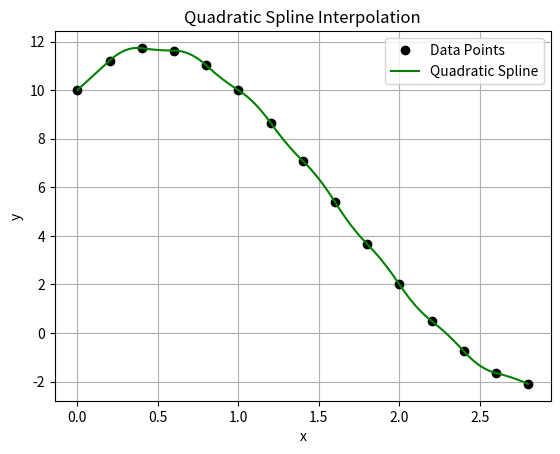

This chart was generated by the following Python code:
import matplotlib.pyplot as plt


def qerp(x, y, X):
    """
    Quadratic spline interpolation is a method of constructing
    smooth curves that pass through a set of data points. It is
    C0 and C1 continuous meaning that function and its first order
    derivative are both continuous.

    We use 2nd degree polynomials and a bit of Linear Algebra 
    (due) to having to solve derivatives.

    Formula:
    - Si(x) = ai(x-xi)^2 + bi(x-xi) + ci
    - Where:
        - Si(x): Spline i
        - ai, bi, ci: coefficients

    Constraints:
    - Interpolation: Each splines must pass through each data point
    - Continuity: Adjacent splines must meet smoothly
    - Additional: We need to set the first or last spline 2nd derivative to 0

    Algorithm:
    - For n data points, we need (n-1) quad polynomials
    - Linear system Ax = b:
        - 3(n-1) x 3(n-1) matrix A
        - Boundary condition: a0 = 0
        - Interpolation constraint: ci = yi and aihi^2 + bihi + ci = yi+1
        - Continuity constraint: 2aihi + bi = bi+1
    - Solve Ax = b using Gaussian elimination
    - Extract coefficients (ai, bi, ci) for each spline
    - Find which interval [xi, xi+1] contains x (assume ascending order)
    - Compute Si(x) = ai(x-xi)^2 + bi(x-xi) + ci
    """
    n = len(x)
    n_splines = n - 1
    size = 3 * n_splines

    # System: Ax = b
    A = [[0.0] * size for _ in range(size)]
    b = [0.0] * size
    row = 0

    A[row][0] = 1.0
    b[row] = 0.0
    row += 1

    # Interpolation for ci = yi
    for i in range(n_splines):
        A[row][3*i + 2] = 1.0
        b[row] = y[i]
        row += 1

    # Interpolation for aihi^2 + bihi + ci = yi+1
    # where h = x - xi
    for i in range(n_splines):
        h = x[i+1] - x[i]
        # ai -> bi -> ci
        A[row][3*i] = h*h
        A[row][3*i + 1] = h
        A[row][3*i + 2] = 1.0
        b[row] = y[i+1]
        # should move to next row
        row += 1

    # Continuity for 2aihi + bi = bi+1
    for i in range(n_splines - 1):
        h = x[i+1] - x[i]
        # 2aihi -> bi -> -bi+1
        A[row][3*i] = 2*h
        A[row][3*i + 1] = 1.0
        A[row][3*(i+1) + 1] = -1.0
        b[row] = 0.0
        # again, next row
        row += 1

    # Gaussian elimination for system Ax = b
    coeffs = gauss_solve(A, b)
    spline_coeffs = [(coeffs[3*i], coeffs[3*i + 1], coeffs[3*i + 2])
                     for i in range(n_splines)]

    # Compute Si(x) for each query point
    Y = []
    for xi in X:
        # locate segment
        segment = 0
        for i in range(n_splines):
            if xi <= x[i+1]:
                segment = i
                break

        # as per the formula
        a, b, c = spline_coeffs[segment]
        dx = xi - x[segment]
        val = a * dx * dx + b * dx + c
        Y.append(val)

    return Y


def gauss_solve(A, b):
    """
    Solve a system of linear equations using Gaussian Elimination
    Algorithm:
    - forward elimination
    - backward elimination
    """
    n = len(A)

    # Forward elimination
    for i in range(n):
        # pivot is the max row
        max_row = i
        for k in range(i+1, n):
            if abs(A[k][i]) > abs(A[max_row][i]):
                max_row = k

        A[i], A[max_row] = A[max_row], A[i]
        b[i], b[max_row] = b[max_row], b[i]

        # zero all rows below current col
        for k in range(i+1, n):
            if A[i][i] != 0:
                factor = A[k][i] / A[i][i]
                for j in range(i, n):
                    A[k][j] -= factor * A[i][j]
                b[k] -= factor * b[i]

    # Backward elimination
    x = [0.0] * n
    for i in range(n-1, -1, -1):
        x[i] = b[i]
        for j in range(i+1, n):
            x[i] -= A[i][j] * x[j]
        x[i] /= A[i][i]

    return x


def plot_qerp(x_points, y_points, X_dense, Y_dense):
    plt.plot(x_points, y_points, "o", label="Data Points", color="Black")
    plt.plot(X_dense, Y_dense, "-", label="Quadratic Spline", color="Green")
    plt.legend()
    plt.title("Quadratic Spline Interpolation")
    plt.xlabel("x")
    plt.ylabel("y")
    plt.grid(True)
    plt.show()


def evaluate():
    header = "\nQUADRATIC INTERPOLATION (QERP) VIA QUADRATIC SPLINES"
    print(header)
    print("-" * len(header))

    x_points = [
        0.0,
        0.2,
        0.4,
        0.6,
        0.8,
        1.0,
        1.2,
        1.4,
        1.6,
        1.8,
        2.0,
        2.2,
        2.4,
        2.6,
        2.8,
    ]
    y_points = [
        10.0,
        11.216,
        11.728,
        11.632,
        11.024,
        10.0,
        8.656,
        7.088,
        5.392,
        3.664,
        2.0,
        0.496,
        -0.752,
        -1.648,
        -2.096,
    ]
    X_dense = [
        0.0, 0.02, 0.04, 0.06, 0.08, 0.1, 0.12, 0.14, 0.16, 0.18,
        0.2, 0.22, 0.24, 0.26, 0.28, 0.3, 0.32, 0.34, 0.36, 0.38,
        0.4, 0.42, 0.44, 0.46, 0.48, 0.5, 0.52, 0.54, 0.56, 0.58,
        0.6, 0.62, 0.64, 0.66, 0.68, 0.7, 0.72, 0.74, 0.76, 0.78,
        0.8, 0.82, 0.84, 0.86, 0.88, 0.9, 0.92, 0.94, 0.96, 0.98,
        1.0, 1.02, 1.04, 1.06, 1.08, 1.1, 1.12, 1.14, 1.16, 1.18,
        1.2, 1.22, 1.24, 1.26, 1.28, 1.3, 1.32, 1.34, 1.36, 1.38,
        1.4, 1.42, 1.44, 1.46, 1.48, 1.5, 1.52, 1.54, 1.56, 1.58,
        1.6, 1.62, 1.64, 1.66, 1.68, 1.7, 1.72, 1.74, 1.76, 1.78,
        1.8, 1.82, 1.84, 1.86, 1.88, 1.9, 1.92, 1.94, 1.96, 1.98,
        2.0, 2.02, 2.04, 2.06, 2.08, 2.1, 2.12, 2.14, 2.16, 2.18,
        2.2, 2.22, 2.24, 2.26, 2.28, 2.3, 2.32, 2.34, 2.36, 2.38,
        2.4, 2.42, 2.44, 2.46, 2.48, 2.5, 2.52, 2.54, 2.56, 2.58,
        2.6, 2.62, 2.64, 2.66, 2.68, 2.7, 2.72, 2.74, 2.76, 2.78,
        2.8
    ]

    Y_dense = qerp(x_points, y_points, X_dense)

    print("x:", x_points)
    print("y:", y_points)
    print("X:", X_dense)
    print("Y:", Y_dense)

    plot_qerp(x_points, y_points, X_dense, Y_dense)


if __name__ == "__main__":
    evaluate()
